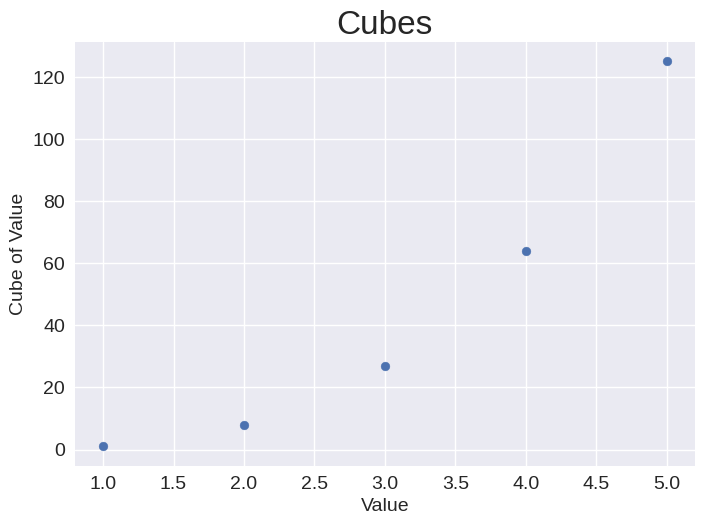
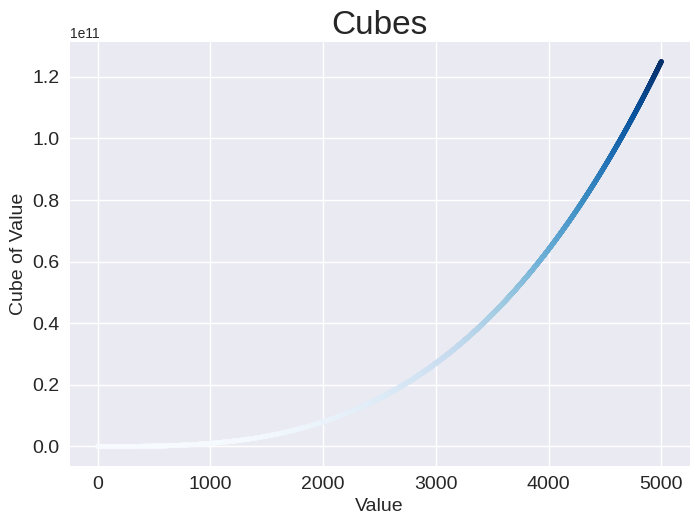
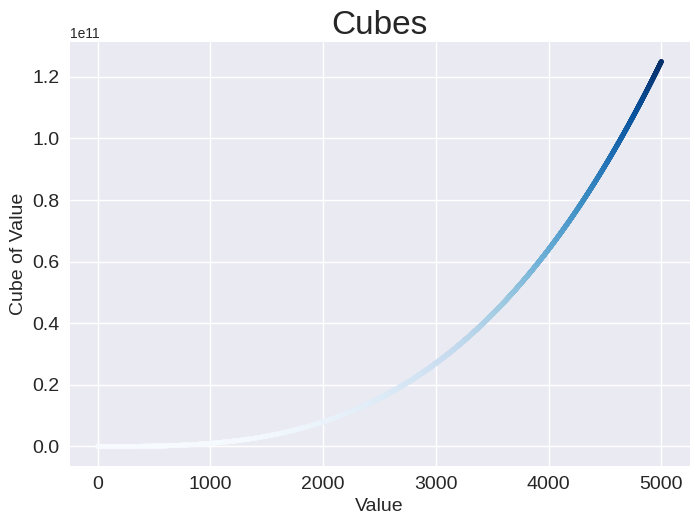

The matplotlib source for these figures, in order:

#15.1
import matplotlib.pyplot as plt

# Define data.
x_values = [1, 2, 3, 4, 5]
cubes = [1, 8, 27, 64, 125]

# Make plot.
plt.style.use('seaborn-v0_8')
fig, ax = plt.subplots()
ax.scatter(x_values, cubes, s=40)

# Set chart title and label axes.
ax.set_title("Cubes", fontsize=24)
ax.set_xlabel('Value', fontsize=14)
ax.set_ylabel('Cube of Value', fontsize=14)

# Set size of tick labels.
ax.tick_params(axis='both', labelsize=14)

# Show plot.
plt.show()


# # Plotting 5000 cubes
import matplotlib.pyplot as plt

# Define data.
x_values = range(1, 5001)
y_values = [x**3 for x in x_values]

# Make plot.
plt.style.use('seaborn-v0_8')
fig, ax = plt.subplots()
ax.scatter(x_values, y_values, c=y_values, cmap=plt.cm.Blues, s=10)

# Set chart title and label axes.
ax.set_title("Cubes", fontsize=24)
ax.set_xlabel('Value', fontsize=14)
ax.set_ylabel('Cube of Value', fontsize=14)

# Set size of tick labels.
ax.tick_params(axis='both', labelsize=14)

# Show plot.
plt.show()



# #15.2
# # Define data.
x_values = range(1, 5001)
y_values = [x**3 for x in x_values]

# Make plot.
plt.style.use('seaborn-v0_8')
fig, ax = plt.subplots()
ax.scatter(x_values, y_values, c=y_values, cmap=plt.cm.Blues, s=10)

# Set chart title and label axes.
ax.set_title("Cubes", fontsize=24)
ax.set_xlabel('Value', fontsize=14)
ax.set_ylabel('Cube of Value', fontsize=14)

# Set size of tick labels.
ax.tick_params(axis='both', labelsize=14)

# Show plot.
plt.show()

